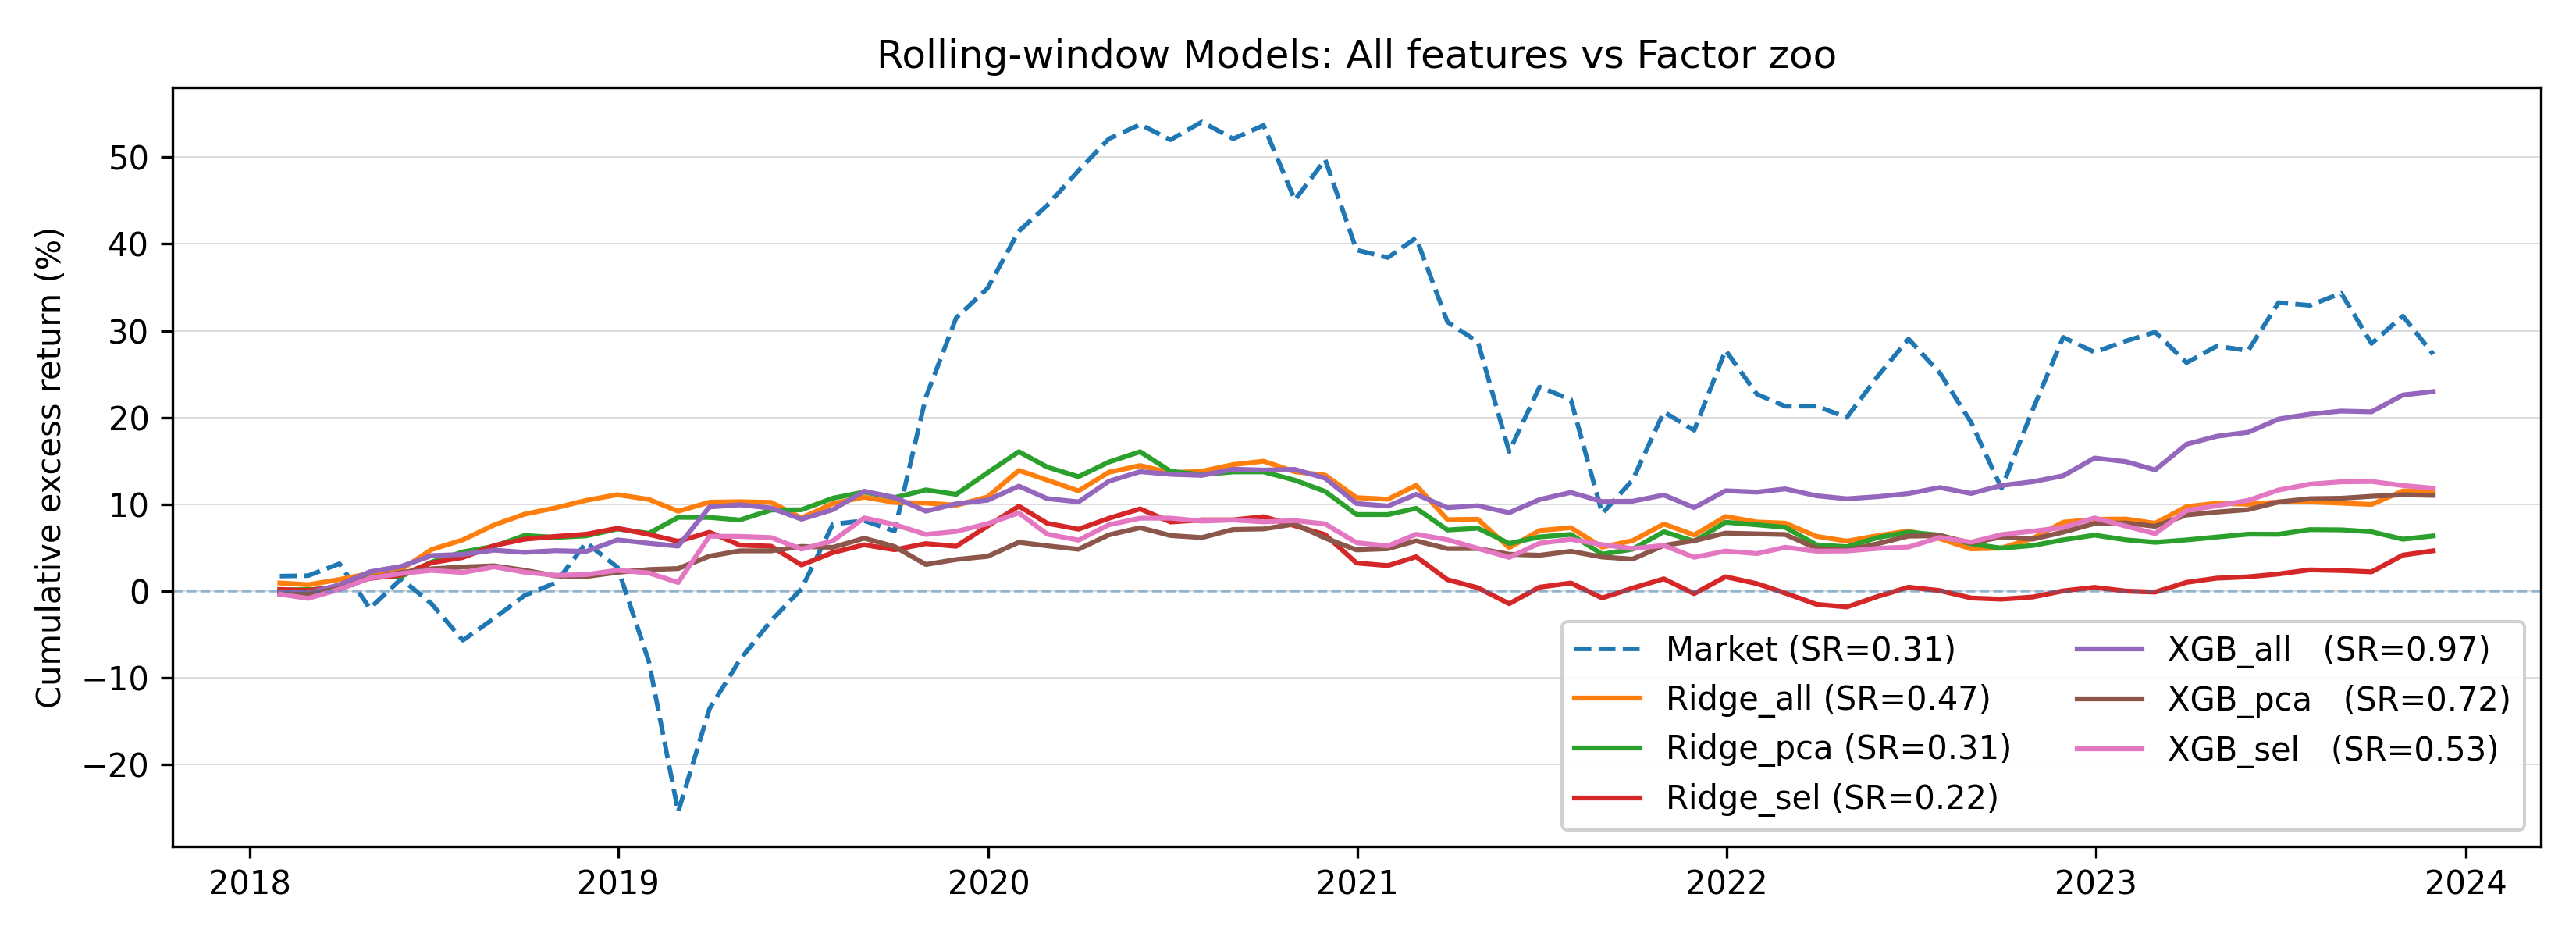

The file beside this chart, header and first rows:
date, ridge_all, ridge_pca, ridge_sel, xgb_all, xgb_pca, xgb_sel, market
2019-01-31, 0.009237, 0.001244, 0.001743, -0.001365, -0.003396, -0.003691, 0.01717
2019-02-28, -0.001982, 0.0003552, -0.001239, -0.001076, -0.0002908, -0.004857, 0.0004922
2019-03-31, 0.005967, 0.001341, 0.004843, 0.009643, 0.006515, 0.01063, 0.01356
2019-04-30, 0.006925, 0.01323, 0.009209, 0.01487, 0.01191, 0.01286, -0.04999
2019-05-31, 0.004495, 0.0006135, 0.00379, 0.006023, 0.006533, 0.00523, 0.03486
2019-06-30, 0.02233, 0.01617, 0.01383, 0.01213, 0.004032, 0.00355, -0.02831
2019-07-31, 0.01072, 0.01138, 0.005929, 0.001318, 0.002092, -0.00241, -0.04277
2019-08-31, 0.01628, 0.006174, 0.01327, 0.004702, 0.001295, 0.006363, 0.0268
2019-09-30, 0.01147, 0.01194, 0.006908, -0.002387, -0.004944, -0.005963, 0.02711
2019-10-31, 0.006786, -0.002114, 0.00305, 0.001874, -0.006323, -0.003492, 0.01492
2019-11-30, 0.007832, 0.00173, 0.002389, -0.0008898, -0.0007052, 0.0007618, 0.0457
2019-12-31, 0.005915, 0.00747, 0.006455, 0.01281, 0.00477, 0.004866, -0.02694
2020-01-31, -0.004941, -0.004726, -0.00659, -0.003733, 0.003105, -0.003007, -0.1056
2020-02-29, -0.0123, 0.01727, -0.007507, -0.003104, 0.001148, -0.0108, -0.1886
2020-03-31, 0.009552, -0.0001049, 0.009886, 0.04293, 0.01392, 0.05288, 0.1593
2020-04-30, 0.0004702, -0.002726, -0.0139, 0.00221, 0.00588, -0.0001859, 0.06516
2020-05-31, -0.0006612, 0.01066, -0.001225, -0.003327, 1.253062789753536e-06, -0.001305, 0.04924
2020-06-30, -0.01634, 0.0002133, -0.02064, -0.01176, 0.004871, -0.0125, 0.03783
2020-07-31, 0.01532, 0.01222, 0.01404, 0.01016, -0.001022, 0.009089, 0.07448
2020-08-31, 0.006704, 0.0064, 0.008539, 0.01943, 0.01003, 0.025, 0.003716
2020-09-30, -0.005487, -0.005808, -0.005438, -0.006464, -0.009031, -0.007056, -0.01108
2020-10-31, -0.0006324, 0.008077, 0.006765, -0.01425, -0.0197, -0.01064, 0.1443
2020-11-30, -0.002305, -0.004578, -0.002927, 0.007743, 0.005612, 0.003278, 0.07477
2020-12-31, 0.008663, 0.02243, 0.02211, 0.003787, 0.003431, 0.00831, 0.02589
2021-01-31, 0.0277, 0.02134, 0.02141, 0.01468, 0.01567, 0.01157, 0.04894
2021-02-28, -0.009844, -0.01527, -0.01797, -0.01282, -0.003879, -0.02245, 0.02087
2021-03-31, -0.01101, -0.009683, -0.006313, -0.003436, -0.003755, -0.00647, 0.02784
2021-04-30, 0.01928, 0.0149, 0.0117, 0.02159, 0.01582, 0.01668, 0.02466
2021-05-31, 0.006722, 0.01036, 0.01003, 0.009868, 0.007773, 0.007102, 0.01085
2021-06-30, -0.007191, -0.01944, -0.01379, -0.002669, -0.008407, 3.166387309133222e-05, -0.01148
2021-07-31, 0.001508, -0.00337, 0.002211, -0.001129, -0.002239, -0.003138, 0.01353
2021-08-31, 0.006721, 0.002785, 9.074899818565553e-06, 0.006258, 0.008821, 0.001195, -0.01259
2021-09-30, 0.003412, 5.5947337567531855e-05, 0.003386, -0.0008755, 0.0005877, -0.002008, 0.01013
2021-10-31, -0.01051, -0.008486, -0.009582, 0.0006587, 0.005269, 0.001316, -0.05595
2021-11-30, -0.003501, -0.01154, -0.009533, -0.008878, -0.01509, -0.003486, 0.03208
2021-12-31, -0.02291, -0.02384, -0.03072, -0.02583, -0.0128, -0.02012, -0.06959
2022-01-31, -0.001622, -6.753895195116006e-05, -0.002948, -0.002641, 0.001308, -0.003551, -0.0063
2022-02-28, 0.01448, 0.006631, 0.009932, 0.01226, 0.008633, 0.01279, 0.01643
2022-03-31, -0.03528, -0.02276, -0.02544, -0.01382, -0.008494, -0.005936, -0.06895
2022-04-30, 0.0004326, 0.001924, -0.009155, 0.002036, 9.093727449882745e-05, -0.009381, -0.01742
2022-05-31, -0.03029, -0.01647, -0.01831, -0.007289, -0.006263, -0.009949, -0.0983
2022-06-30, 0.0189, 0.007166, 0.01932, 0.01389, -0.001123, 0.01571, 0.06422
2022-07-31, 0.00305, 0.002732, 0.004812, 0.007435, 0.004382, 0.00433, -0.01189
2022-08-31, -0.0209, -0.02143, -0.01716, -0.009428, -0.006268, -0.005844, -0.1075
2022-09-30, 0.007098, 0.005534, 0.01151, 0.0003373, -0.002344, -0.004259, 0.03522
2022-10-31, 0.01815, 0.01925, 0.01065, 0.006475, 0.01523, 0.003411, 0.06977
2022-11-30, -0.01173, -0.0103, -0.01685, -0.01307, 0.005158, -0.01294, -0.01753
2022-12-31, 0.01994, 0.02072, 0.01957, 0.01771, 0.008295, 0.006862, 0.07782
2023-01-31, -0.005769, -0.002707, -0.007804, -0.0014, -0.0008206, -0.002723, -0.03959
2023-02-28, -0.001242, -0.002657, -0.01079, 0.003298, -0.0006889, 0.00692, -0.01137
2023-03-31, -0.01411, -0.0189, -0.01299, -0.007041, -0.01498, -0.004194, 8.150529606299861e-05
2023-04-30, -0.005216, -0.002072, -0.003153, -0.003133, -0.002376, 0.000209, -0.01066
2023-05-31, 0.006133, 0.01021, 0.01259, 0.00224, 0.007616, 0.002849, 0.04016
2023-06-30, 0.005014, 0.00577, 0.01053, 0.003243, 0.00819, 0.001437, 0.03376
2023-07-31, -0.008404, -0.003264, -0.003874, 0.006144, 0.0004266, 0.01055, -0.03035
2023-08-31, -0.0111, -0.00948, -0.008532, -0.006027, -0.007937, -0.005119, -0.04563
2023-09-30, 0.0008971, -0.004663, -0.001398, 0.008258, 0.00662, 0.008272, -0.0635
2023-10-31, 0.01078, 0.002929, 0.002552, 0.003873, -0.002312, 0.003674, 0.08147
2023-11-30, 0.01746, 0.006191, 0.007136, 0.006095, 0.007585, 0.003955, 0.0686
2023-12-31, 0.003043, 0.005176, 0.004021, 0.018, 0.009304, 0.01025, -0.01328
... 11 more rows
